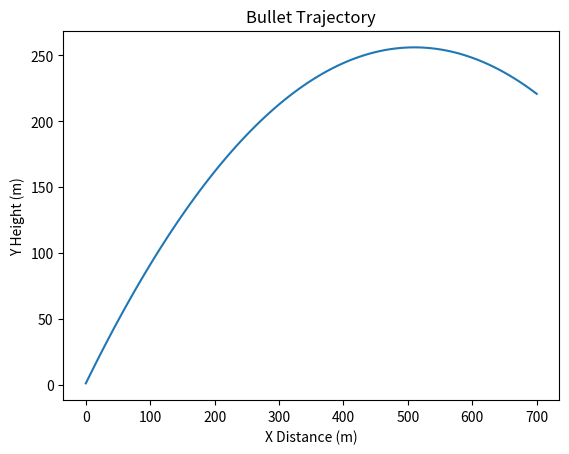

Python code for this plot:
# Bullet Trajectory Script
# This script uses the kinematic equation y = HEIGHT + velocity_y * time[i] - 0.5 * GRAVITY * time[i]^2 to calculate the height of the bullet at each time step.
# The trajectory is then plotted using matplotlib. This is a very basic example and the simulation can be improved and made more accurate with additional calculations and modifications.

# Import necessary libraries
import math
import numpy as np
import matplotlib.pyplot as plt

# Define constants
GRAVITY = 9.8 # m/s^2
ANGLE = 45.0 # Launch angle in degrees
VELOCITY = 100.0 # Initial velocity in m/s
HEIGHT = 1.0 # Initial height in meters

# Convert launch angle to radians
angle_rad = np.radians(ANGLE)

# Calculate the x and y components of the initial velocity
velocity_x = VELOCITY * np.cos(angle_rad)
velocity_y = VELOCITY * np.sin(angle_rad)

# Define the time step
dt = 0.1

# Initialize the time, x, and y arrays
time = np.arange(0.0, 10.0, dt)
x = np.zeros(len(time))
y = np.zeros(len(time))

# Calculate the trajectory
for i in range(len(time)):
    x[i] = velocity_x * time[i]
    y[i] = HEIGHT + velocity_y * time[i] - 0.5 * GRAVITY * time[i]**2

# Plot the trajectory
plt.plot(x, y)
plt.xlabel("X Distance (m)")
plt.ylabel("Y Height (m)")
plt.title("Bullet Trajectory")
plt.show()